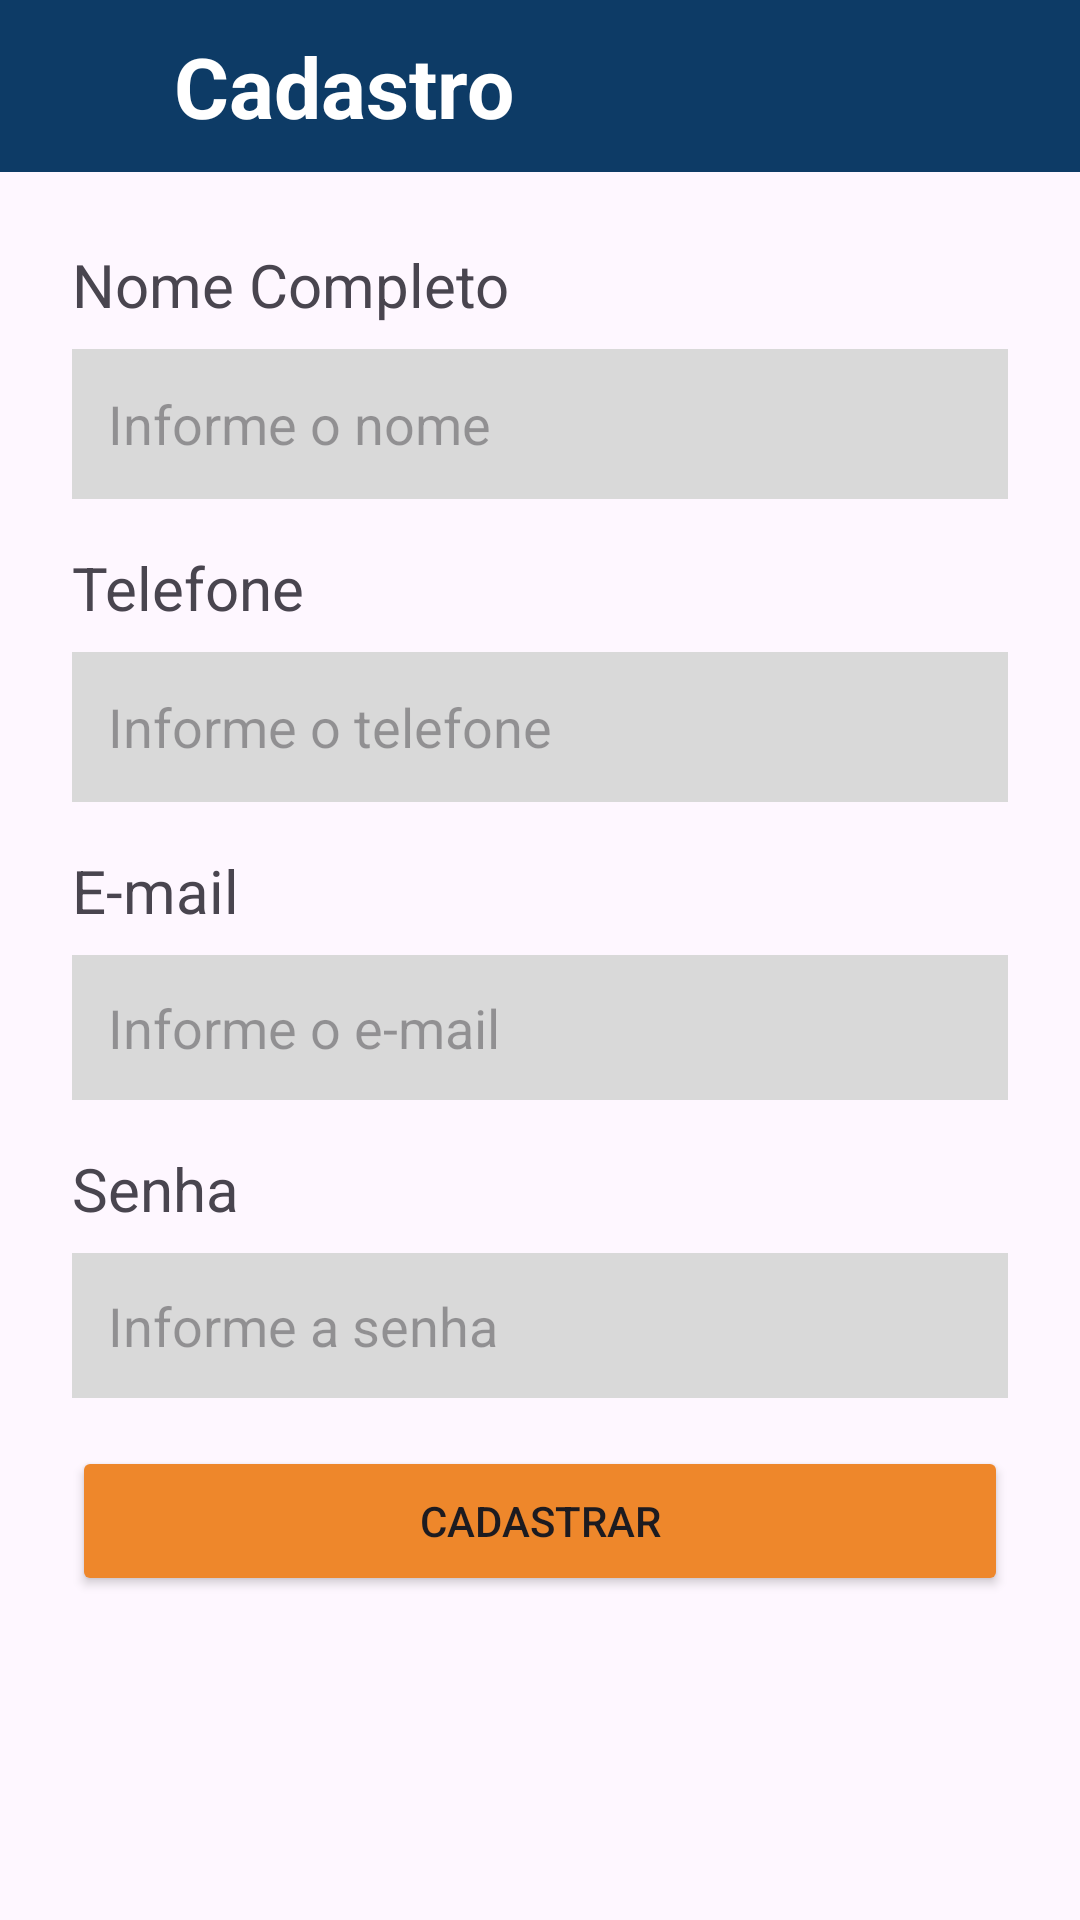

Layout XML and referenced resources for this Android screen:
<!-- AndroidManifest.xml: application theme Theme.Workshopfirebase -->
<!-- res/layout/activity_cadastro_usuario.xml -->
<?xml version="1.0" encoding="utf-8"?>
<LinearLayout xmlns:android="http://schemas.android.com/apk/res/android"
    xmlns:app="http://schemas.android.com/apk/res-auto"
    xmlns:tools="http://schemas.android.com/tools"
    android:id="@+id/main"
    android:layout_width="match_parent"
    android:layout_height="match_parent"
    android:orientation="vertical"
    tools:context=".CadastroUsuario" >

    <LinearLayout
        android:layout_width="match_parent"
        android:layout_height="wrap_content"
        android:background="#0D3B66"
        android:gravity="center_vertical"
        android:orientation="horizontal"
        android:padding="10dp">

        <ImageView
            android:id="@+id/imageView"
            android:layout_width="32dp"
            android:layout_height="32dp"
            android:contentDescription="Voltar"
            android:src="@drawable/arrow_back_24dp_ffffff_fill0_wght400_grad0_opsz24" />

        <TextView
            android:id="@+id/textView2"
            android:layout_width="wrap_content"
            android:layout_height="wrap_content"
            android:layout_marginStart="16dp"
            android:text="Cadastro"
            android:textColor="#FFFFFF"
            android:textSize="28sp"
            android:textStyle="bold" />
    </LinearLayout>


    <LinearLayout
        android:layout_width="match_parent"
        android:layout_height="match_parent"
        android:orientation="vertical"
        android:padding="24dp">

        <TextView
            android:id="@+id/textView3"
            android:layout_width="wrap_content"
            android:layout_height="wrap_content"
            android:layout_marginBottom="8dp"
            android:text="Nome Completo"
            android:textSize="20sp" />

        <EditText
            android:id="@+id/editTextText"
            android:layout_width="match_parent"
            android:layout_height="50dp"
            android:layout_marginBottom="16dp"
            android:background="#D9D9D9"
            android:ems="10"
            android:hint="Informe o nome"
            android:inputType="text"
            android:padding="12dp" />

        <TextView
            android:id="@+id/textView4"
            android:layout_width="match_parent"
            android:layout_height="wrap_content"
            android:layout_marginBottom="8dp"
            android:text="Telefone"
            android:textSize="20sp" />

        <EditText
            android:id="@+id/editTextText2"
            android:layout_width="match_parent"
            android:layout_height="50dp"
            android:layout_marginBottom="16dp"
            android:background="#D9D9D9"
            android:ems="10"
            android:hint="Informe o telefone"
            android:inputType="text"
            android:padding="12dp" />

        <TextView
            android:id="@+id/textView8"
            android:layout_width="match_parent"
            android:layout_height="wrap_content"
            android:layout_marginBottom="8dp"
            android:text="E-mail"
            android:textSize="20sp" />

        <EditText
            android:id="@+id/editTextTextEmailAddress"
            android:layout_width="match_parent"
            android:layout_height="wrap_content"
            android:layout_marginBottom="16dp"
            android:background="#D9D9D9"
            android:ems="10"
            android:hint="Informe o e-mail"
            android:inputType="textEmailAddress"
            android:padding="12dp" />

        <TextView
            android:id="@+id/textView9"
            android:layout_width="match_parent"
            android:layout_height="wrap_content"
            android:paddingBottom="8dp"
            android:text="Senha"
            android:textSize="20sp" />

        <EditText
            android:id="@+id/editTextTextPassword"
            android:layout_width="match_parent"
            android:layout_height="wrap_content"
            android:layout_marginBottom="16dp"
            android:background="#D9D9D9"
            android:ems="10"
            android:hint="Informe a senha"
            android:inputType="textPassword"
            android:padding="12dp" />

        <Button
            android:id="@+id/button"
            android:layout_width="match_parent"
            android:layout_height="50dp"
            android:backgroundTint="#EE872B"
            android:text="Cadastrar" />

    </LinearLayout>
</LinearLayout>
<!-- resources referenced by this layout -->
<resources>
  <style name="Theme.Workshopfirebase" parent="Base.Theme.Workshopfirebase" />
  <style name="Base.Theme.Workshopfirebase" parent="Theme.Material3.DayNight.NoActionBar">
          
          
      </style>
</resources>
